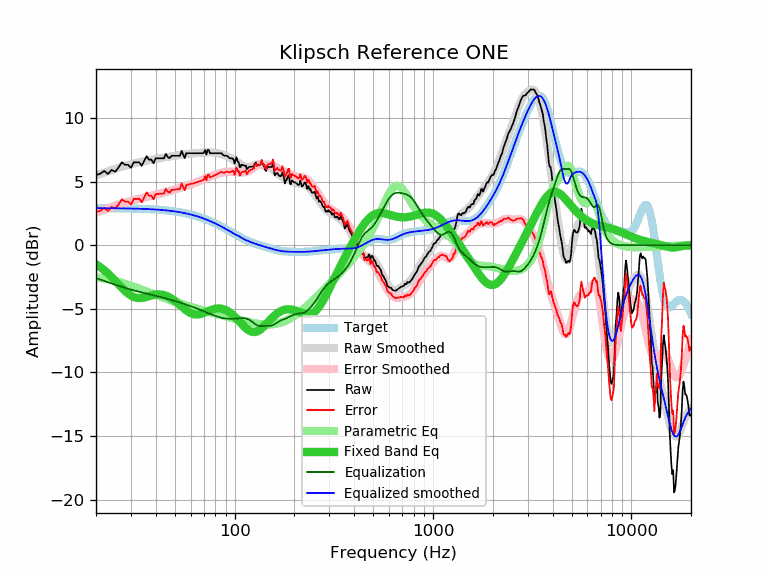

The data file committed next to this chart (first rows):
frequency, raw, error, smoothed, error_smoothed, equalization, parametric_eq, equalized_raw, equalized_smoothed, target
20, 5.53, 2.61, 5.50, 2.58, -2.58, -1.50, 2.95, 2.92, 2.92
21, 5.63, 2.71, 5.61, 2.69, -2.69, -1.72, 2.93, 2.92, 2.92
22, 5.85, 2.93, 5.72, 2.81, -2.81, -1.96, 3.04, 2.92, 2.92
23, 5.61, 2.69, 5.83, 2.91, -2.91, -2.22, 2.70, 2.92, 2.92
24, 5.93, 3.01, 5.92, 3.01, -3.01, -2.50, 2.92, 2.91, 2.91
25, 5.79, 2.88, 6.02, 3.10, -3.10, -2.78, 2.68, 2.91, 2.91
26, 6.13, 3.22, 6.10, 3.19, -3.19, -3.07, 2.93, 2.91, 2.91
27, 6.53, 3.62, 6.18, 3.27, -3.27, -3.34, 3.25, 2.90, 2.90
28, 6.33, 3.43, 6.25, 3.35, -3.35, -3.59, 2.98, 2.90, 2.90
29, 6.33, 3.43, 6.32, 3.42, -3.42, -3.80, 2.91, 2.90, 2.89
30, 6.10, 3.21, 6.38, 3.49, -3.49, -3.96, 2.61, 2.89, 2.89
31, 6.53, 3.64, 6.43, 3.55, -3.55, -4.07, 2.98, 2.88, 2.88
32, 6.53, 3.65, 6.48, 3.60, -3.60, -4.13, 2.93, 2.88, 2.88
33, 6.53, 3.66, 6.53, 3.66, -3.66, -4.15, 2.87, 2.87, 2.87
34, 6.25, 3.38, 6.57, 3.71, -3.71, -4.14, 2.54, 2.87, 2.87
35, 6.64, 3.78, 6.61, 3.75, -3.75, -4.10, 2.88, 2.86, 2.86
36, 7.01, 4.16, 6.65, 3.80, -3.80, -4.05, 3.21, 2.85, 2.85
37, 6.74, 3.90, 6.69, 3.84, -3.84, -4.00, 2.89, 2.84, 2.84
38, 6.74, 3.91, 6.72, 3.89, -3.89, -3.95, 2.85, 2.83, 2.83
39, 6.45, 3.63, 6.75, 3.93, -3.93, -3.91, 2.52, 2.82, 2.82
40, 6.84, 4.03, 6.79, 3.97, -3.97, -3.89, 2.86, 2.81, 2.81
41, 6.84, 4.04, 6.82, 4.02, -4.02, -3.87, 2.82, 2.80, 2.80
42, 6.84, 4.05, 6.85, 4.06, -4.06, -3.87, 2.78, 2.79, 2.79
43, 6.84, 4.06, 6.88, 4.10, -4.10, -3.89, 2.74, 2.77, 2.77
44, 6.84, 4.08, 6.90, 4.14, -4.14, -3.92, 2.70, 2.76, 2.76
45, 7.18, 4.43, 6.93, 4.18, -4.18, -3.97, 2.99, 2.75, 2.75
46, 6.94, 4.21, 6.96, 4.22, -4.22, -4.03, 2.71, 2.73, 2.73
47, 6.86, 4.14, 6.98, 4.27, -4.27, -4.10, 2.59, 2.71, 2.71
48, 7.04, 4.34, 7.00, 4.31, -4.31, -4.19, 2.73, 2.70, 2.70
49, 7.04, 4.36, 7.03, 4.35, -4.35, -4.28, 2.69, 2.68, 2.68
50, 7.04, 4.38, 7.05, 4.39, -4.39, -4.38, 2.65, 2.66, 2.66
51, 7.04, 4.40, 7.07, 4.43, -4.43, -4.49, 2.61, 2.64, 2.64
52, 7.04, 4.42, 7.09, 4.47, -4.47, -4.60, 2.57, 2.62, 2.62
53, 7.04, 4.44, 7.11, 4.51, -4.51, -4.71, 2.53, 2.60, 2.60
54, 7.42, 4.84, 7.13, 4.55, -4.55, -4.82, 2.87, 2.58, 2.58
55, 7.14, 4.59, 7.14, 4.59, -4.59, -4.92, 2.55, 2.55, 2.55
56, 6.86, 4.33, 7.16, 4.63, -4.63, -5.02, 2.23, 2.53, 2.53
57, 7.24, 4.73, 7.17, 4.67, -4.67, -5.12, 2.57, 2.50, 2.50
58, 7.24, 4.76, 7.19, 4.71, -4.71, -5.20, 2.53, 2.48, 2.48
59, 7.24, 4.79, 7.20, 4.75, -4.75, -5.27, 2.49, 2.45, 2.45
60, 7.24, 4.82, 7.21, 4.79, -4.79, -5.33, 2.45, 2.42, 2.42
61, 7.24, 4.85, 7.22, 4.83, -4.83, -5.38, 2.41, 2.39, 2.39
62, 7.24, 4.88, 7.23, 4.87, -4.87, -5.41, 2.37, 2.36, 2.36
63, 7.24, 4.91, 7.24, 4.91, -4.91, -5.43, 2.33, 2.33, 2.33
64, 7.24, 4.94, 7.25, 4.95, -4.95, -5.44, 2.29, 2.30, 2.30
65, 7.24, 4.97, 7.26, 4.99, -4.99, -5.44, 2.25, 2.27, 2.27
66, 7.24, 5.00, 7.27, 5.03, -5.03, -5.43, 2.21, 2.24, 2.24
67, 7.24, 5.04, 7.28, 5.07, -5.07, -5.41, 2.16, 2.20, 2.20
68, 7.24, 5.07, 7.29, 5.12, -5.12, -5.38, 2.12, 2.17, 2.17
69, 7.24, 5.11, 7.30, 5.16, -5.16, -5.35, 2.07, 2.13, 2.13
70, 7.29, 5.19, 7.30, 5.21, -5.21, -5.31, 2.08, 2.10, 2.10
71, 7.49, 5.43, 7.31, 5.25, -5.25, -5.28, 2.24, 2.06, 2.06
72, 7.14, 5.12, 7.31, 5.29, -5.29, -5.24, 1.85, 2.02, 2.02
73, 7.50, 5.51, 7.31, 5.33, -5.33, -5.20, 2.17, 1.98, 1.98
74, 7.50, 5.55, 7.31, 5.37, -5.37, -5.16, 2.13, 1.95, 1.95
75, 7.24, 5.33, 7.31, 5.40, -5.40, -5.12, 1.84, 1.91, 1.91
76, 7.24, 5.37, 7.30, 5.43, -5.43, -5.09, 1.80, 1.87, 1.87
77, 7.24, 5.41, 7.29, 5.47, -5.47, -5.06, 1.77, 1.83, 1.83
78, 7.24, 5.45, 7.28, 5.50, -5.50, -5.03, 1.74, 1.79, 1.79
79, 7.24, 5.49, 7.27, 5.53, -5.53, -5.01, 1.71, 1.75, 1.75
... 553 more rows
